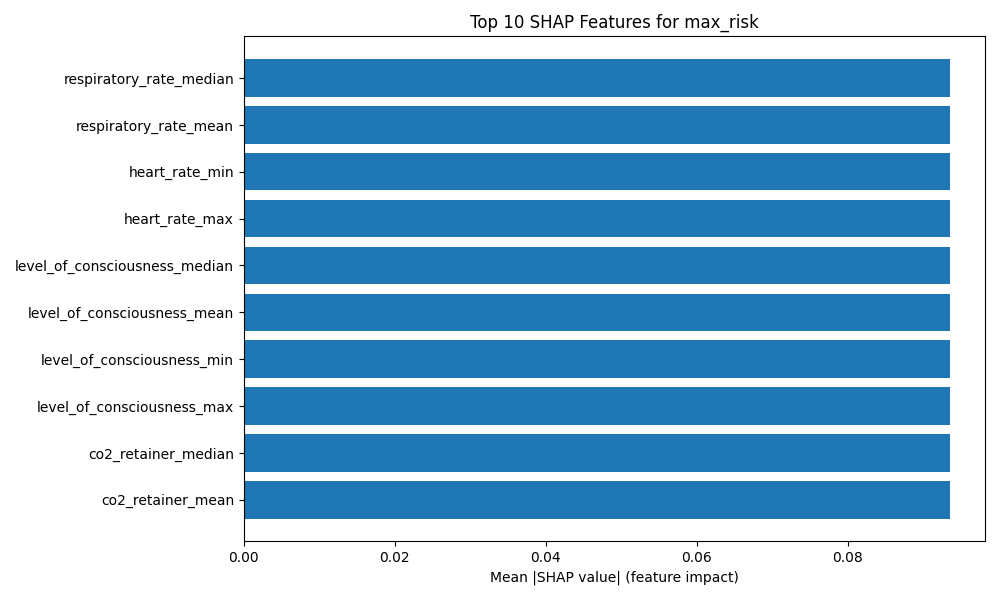

The table this chart was drawn from, first rows:
feature, mean_abs_shap
respiratory_rate_median, 0.09354
respiratory_rate_mean, 0.09354
heart_rate_min, 0.09354
heart_rate_max, 0.09354
level_of_consciousness_median, 0.09354
level_of_consciousness_mean, 0.09354
level_of_consciousness_min, 0.09354
level_of_consciousness_max, 0.09354
co2_retainer_median, 0.09354
co2_retainer_mean, 0.09354
co2_retainer_min, 0.09354
co2_retainer_max, 0.09354
respiratory_rate_missing_pct, 0.09354
spo2_missing_pct, 0.09354
supplemental_o2_missing_pct, 0.09354
temperature_missing_pct, 0.09354
systolic_bp_missing_pct, 0.09354
heart_rate_missing_pct, 0.09354
level_of_consciousness_missing_pct, 0.09354
heart_rate_mean, 0.09354
heart_rate_median, 0.09354
systolic_bp_max, 0.09354
supplemental_o2_mean, 0.09354
respiratory_rate_min, 0.09354
respiratory_rate_max, 0.09354
spo2_median, 0.09354
spo2_mean, 0.09354
spo2_min, 0.09354
spo2_max, 0.09354
supplemental_o2_median, 0.09354
supplemental_o2_min, 0.09354
systolic_bp_min, 0.09354
supplemental_o2_max, 0.09354
temperature_median, 0.09354
temperature_mean, 0.09354
temperature_min, 0.09354
temperature_max, 0.09354
systolic_bp_median, 0.09354
systolic_bp_mean, 0.09354
co2_retainer_missing_pct, 0.09354
